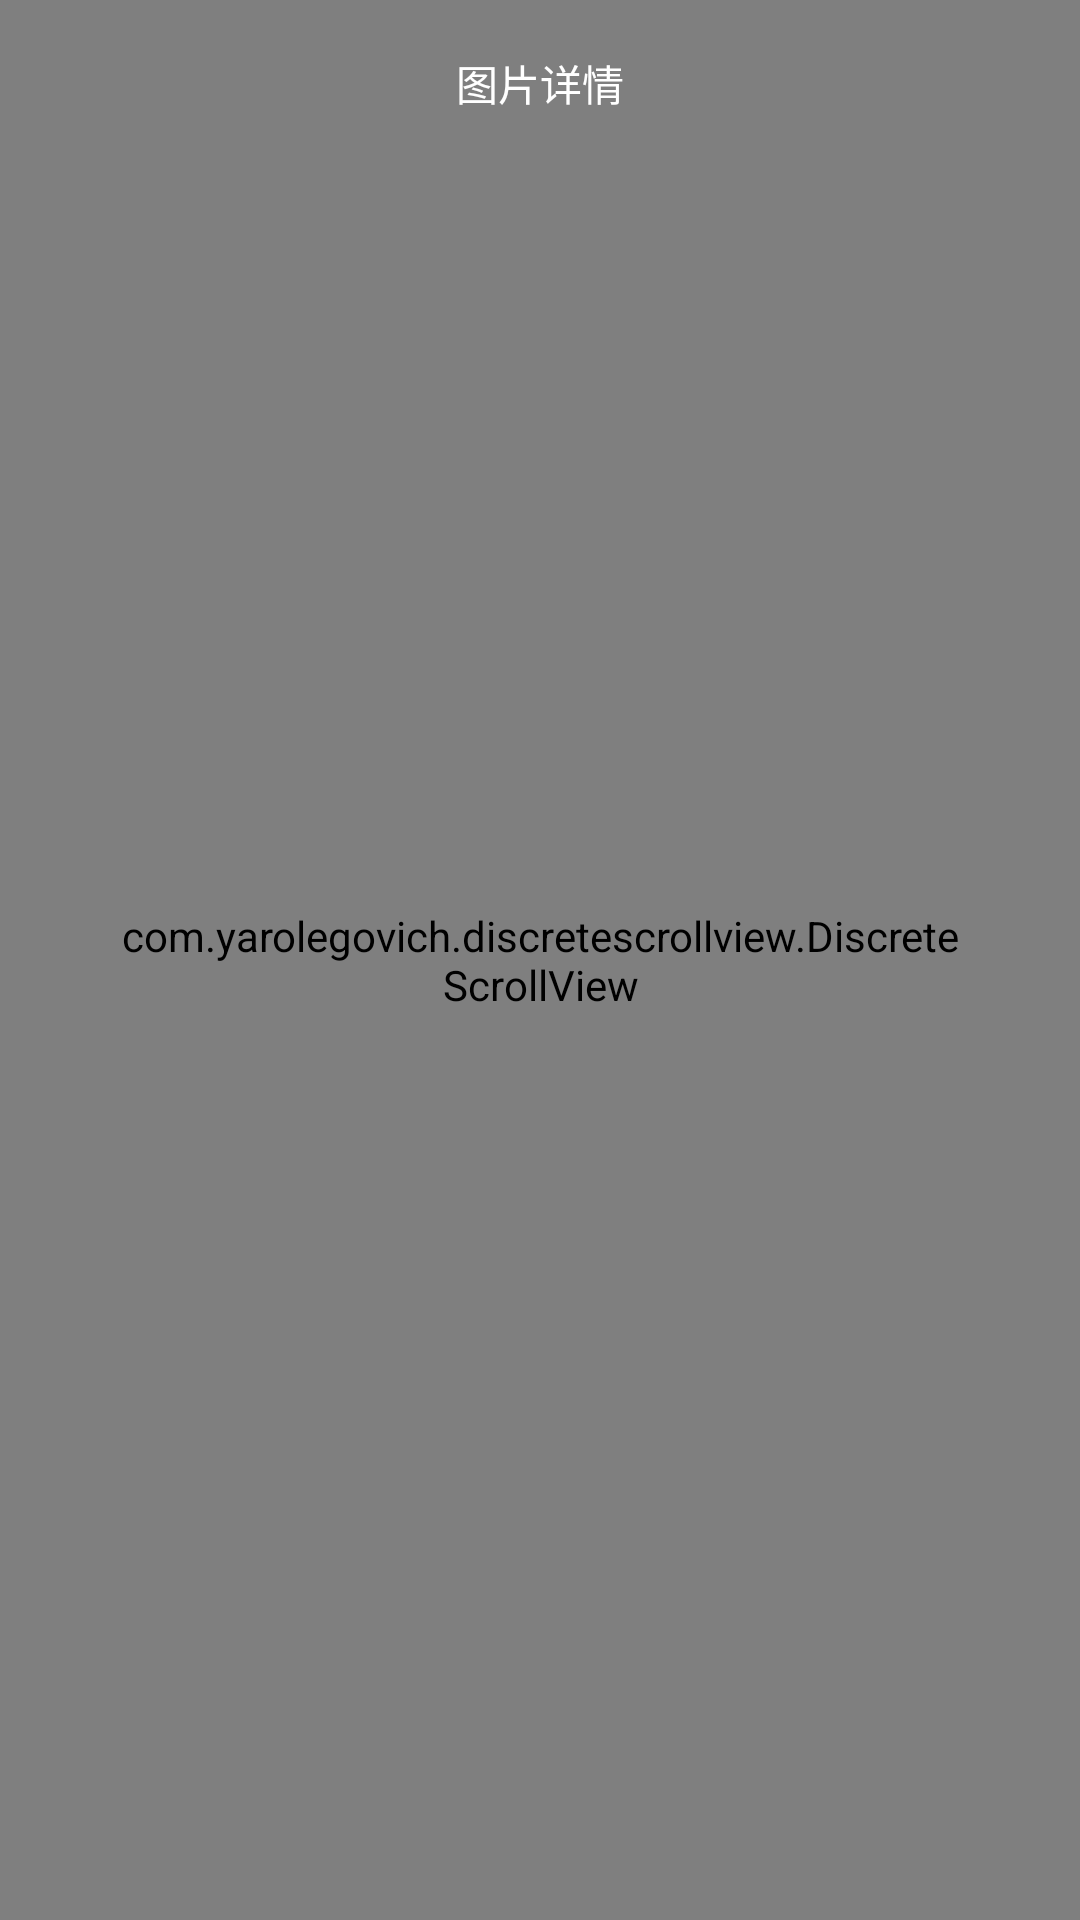

Layout XML and referenced resources for this Android screen:
<!-- AndroidManifest.xml: application theme AppTheme -->
<!-- res/layout/activity_pic_second.xml -->
<?xml version="1.0" encoding="utf-8"?>
<RelativeLayout xmlns:android="http://schemas.android.com/apk/res/android"
                android:layout_width="match_parent"
                android:layout_height="match_parent"
                android:background="@drawable/background">


    <com.facebook.drawee.view.SimpleDraweeView
        android:id="@+id/blurView"
        android:layout_width="match_parent"
        android:layout_height="match_parent"
        android:background="#3f000000"
        android:scaleType="centerCrop"/>

    <com.yarolegovich.discretescrollview.DiscreteScrollView
        android:id="@+id/viewpager"
        android:layout_width="match_parent"
        android:layout_height="match_parent"
        android:clipToPadding="false"
        android:paddingEnd="40dp"
        android:paddingLeft="40dp"
        android:paddingRight="40dp"
        android:paddingStart="40dp"
        android:layout_alignParentTop="true"
        android:layout_alignParentStart="true"
        android:layout_alignParentLeft="true" />

    
    
    
    
    
    
    
    
    
    

    


    
    
    <TextView
        android:id="@+id/indicator_tv"
        android:layout_width="wrap_content"
        android:layout_height="@dimen/card_extra_height"
        android:layout_alignParentBottom="true"
        android:layout_centerHorizontal="true"
        android:layout_marginBottom="40dp"
        android:gravity="center_vertical"
        android:textColor="#ffffff"
        android:textSize="16sp"/>

    
    <LinearLayout
        android:id="@+id/linearLayout"
        android:layout_width="match_parent"
        android:layout_height="wrap_content"
        android:orientation="vertical">

        

        <View
            android:id="@+id/position_view"
            android:layout_width="1px"
            android:layout_height="1px"/>

        <RelativeLayout
            android:layout_width="match_parent"
            android:layout_height="55dp"
            android:orientation="horizontal">

            <View
                android:id="@+id/close"
                android:layout_width="35dp"
                android:layout_height="35dp"
                android:layout_centerVertical="true"
                android:layout_marginLeft="15dp"
                android:background="@drawable/ic_close"/>

            <TextView
                android:layout_width="wrap_content"
                android:layout_height="wrap_content"
                android:layout_centerInParent="true"
                android:text="图片详情"
                android:textColor="#ffffff"/>

            
                
                
                
                
                
                
                

        </RelativeLayout>

    </LinearLayout>

</RelativeLayout>
<!-- resources referenced by this layout -->
<resources>
  <dimen name="card_extra_height">20dp</dimen>
  <style name="AppTheme" parent="Theme.AppCompat.Light">
          
          <item name="colorPrimary">@color/app_primary</item>
          <item name="colorPrimaryDark">@color/app_primary_dark</item>
          <item name="windowActionBar">false</item>
          <item name="windowNoTitle">true</item>
          <item name="android:typeface">sans</item>
          <item name="android:windowIsTranslucent">true</item>
      </style>
  <color name="app_primary">#414349</color>
  <color name="app_primary_dark">#414349</color>
</resources>
